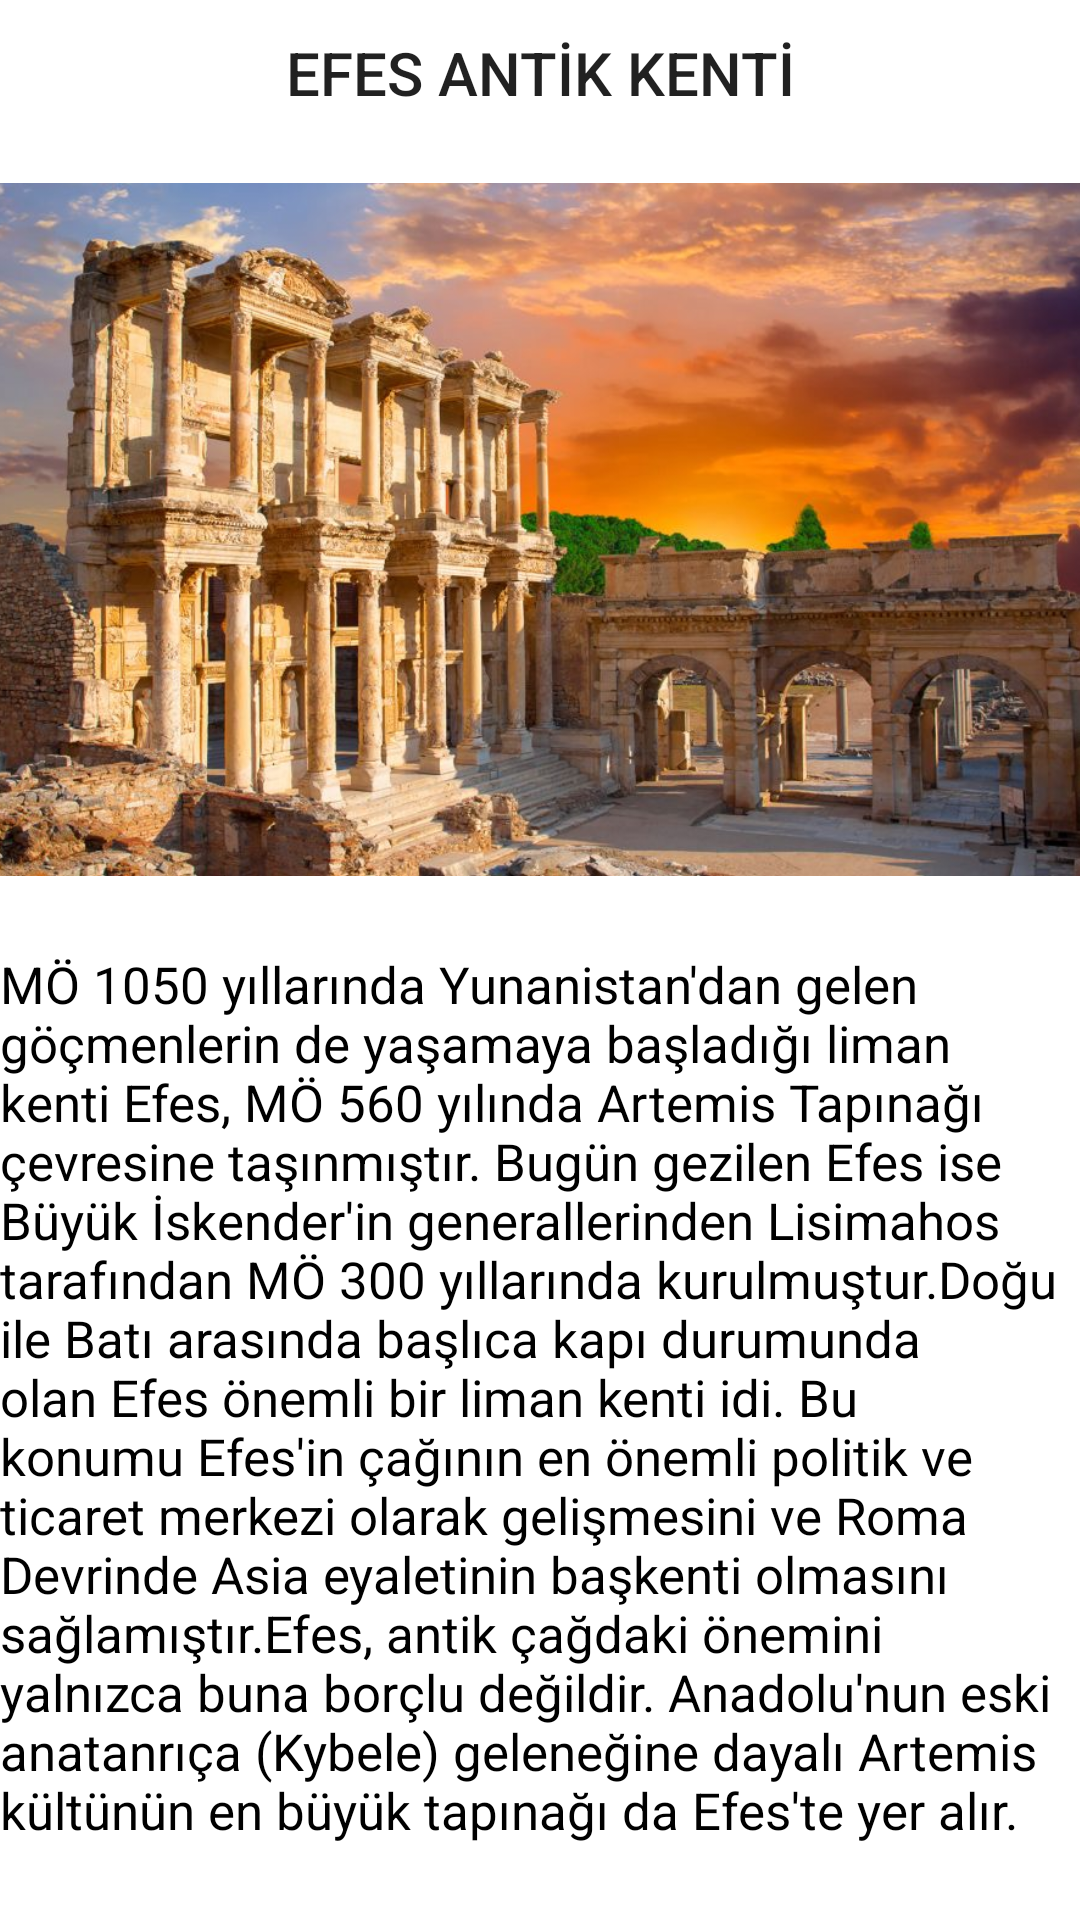

This screen was rendered from an Android layout file. Write that file and the resources it references.
<!-- AndroidManifest.xml: application theme Theme.ANAMENU -->
<!-- res/layout/sk_activity_efes.xml -->
<?xml version="1.0" encoding="utf-8"?>
<androidx.constraintlayout.widget.ConstraintLayout xmlns:android="http://schemas.android.com/apk/res/android"
    xmlns:app="http://schemas.android.com/apk/res-auto"
    xmlns:tools="http://schemas.android.com/tools"
    android:layout_width="match_parent"
    android:layout_height="match_parent"
    tools:context=".sk_EfesActivity">

    <ImageView
        android:id="@+id/imageView2"
        android:layout_width="416dp"
        android:layout_height="349dp"
        android:layout_marginStart="3dp"
        android:layout_marginTop="2dp"
        android:layout_marginEnd="3dp"
        app:layout_constraintEnd_toEndOf="parent"
        app:layout_constraintStart_toStartOf="parent"
        app:layout_constraintTop_toTopOf="parent"
        app:srcCompat="@drawable/efes" />

    <TextView
        android:id="@+id/textView6"
        style="@style/TextAppearance.AppCompat.Title"
        android:layout_width="wrap_content"
        android:layout_height="wrap_content"
        android:layout_marginTop="21dp"
        android:layout_marginBottom="279dp"
        android:gravity="center"
        android:text="EFES ANTİK KENTİ"
        app:layout_constraintBottom_toTopOf="@+id/textView9"
        app:layout_constraintEnd_toEndOf="parent"
        app:layout_constraintStart_toStartOf="parent"
        app:layout_constraintTop_toTopOf="parent" />

    <TextView
        android:id="@+id/textView9"
        android:layout_width="361dp"
        android:layout_height="311dp"
        android:layout_marginBottom="23dp"
        android:text="MÖ 1050 yıllarında Yunanistan'dan gelen göçmenlerin de yaşamaya başladığı liman kenti Efes, MÖ 560 yılında Artemis Tapınağı çevresine taşınmıştır. Bugün gezilen Efes ise Büyük İskender'in generallerinden Lisimahos tarafından MÖ 300 yıllarında kurulmuştur.Doğu ile Batı arasında başlıca kapı durumunda olan Efes önemli bir liman kenti idi. Bu konumu Efes'in çağının en önemli politik ve ticaret merkezi olarak gelişmesini ve Roma Devrinde Asia eyaletinin başkenti olmasını sağlamıştır.Efes, antik çağdaki önemini yalnızca buna borçlu değildir. Anadolu'nun eski anatanrıça (Kybele) geleneğine dayalı Artemis kültünün en büyük tapınağı da Efes'te yer alır."
        android:textColor="@color/black"
        android:textSize="17sp"
        app:layout_constraintBottom_toBottomOf="parent"
        app:layout_constraintEnd_toEndOf="parent"
        app:layout_constraintHorizontal_bias="0.609"
        app:layout_constraintStart_toStartOf="parent"
        app:layout_constraintTop_toBottomOf="@+id/textView6" />
</androidx.constraintlayout.widget.ConstraintLayout>
<!-- resources referenced by this layout -->
<resources>
  <color name="black">#FF000000</color>
  <!-- drawable efes: jpg bitmap (drawable, 129872 bytes) -->
  <style name="Theme.ANAMENU" parent="Theme.MaterialComponents.DayNight.DarkActionBar">
          
          <item name="colorPrimary">@color/black</item>
          <item name="colorPrimaryVariant">@color/black</item>
          <item name="colorOnPrimary">@color/white</item>
          
          <item name="colorSecondary">@color/teal_200</item>
          <item name="colorSecondaryVariant">@color/teal_700</item>
          <item name="colorOnSecondary">@color/black</item>
          
          <item name="android:statusBarColor">?attr/colorPrimaryVariant</item>
          
      </style>
  <color name="white">#FFFFFFFF</color>
  <color name="teal_200">#FF03DAC5</color>
  <color name="teal_700">#bbe6f4</color>
</resources>
